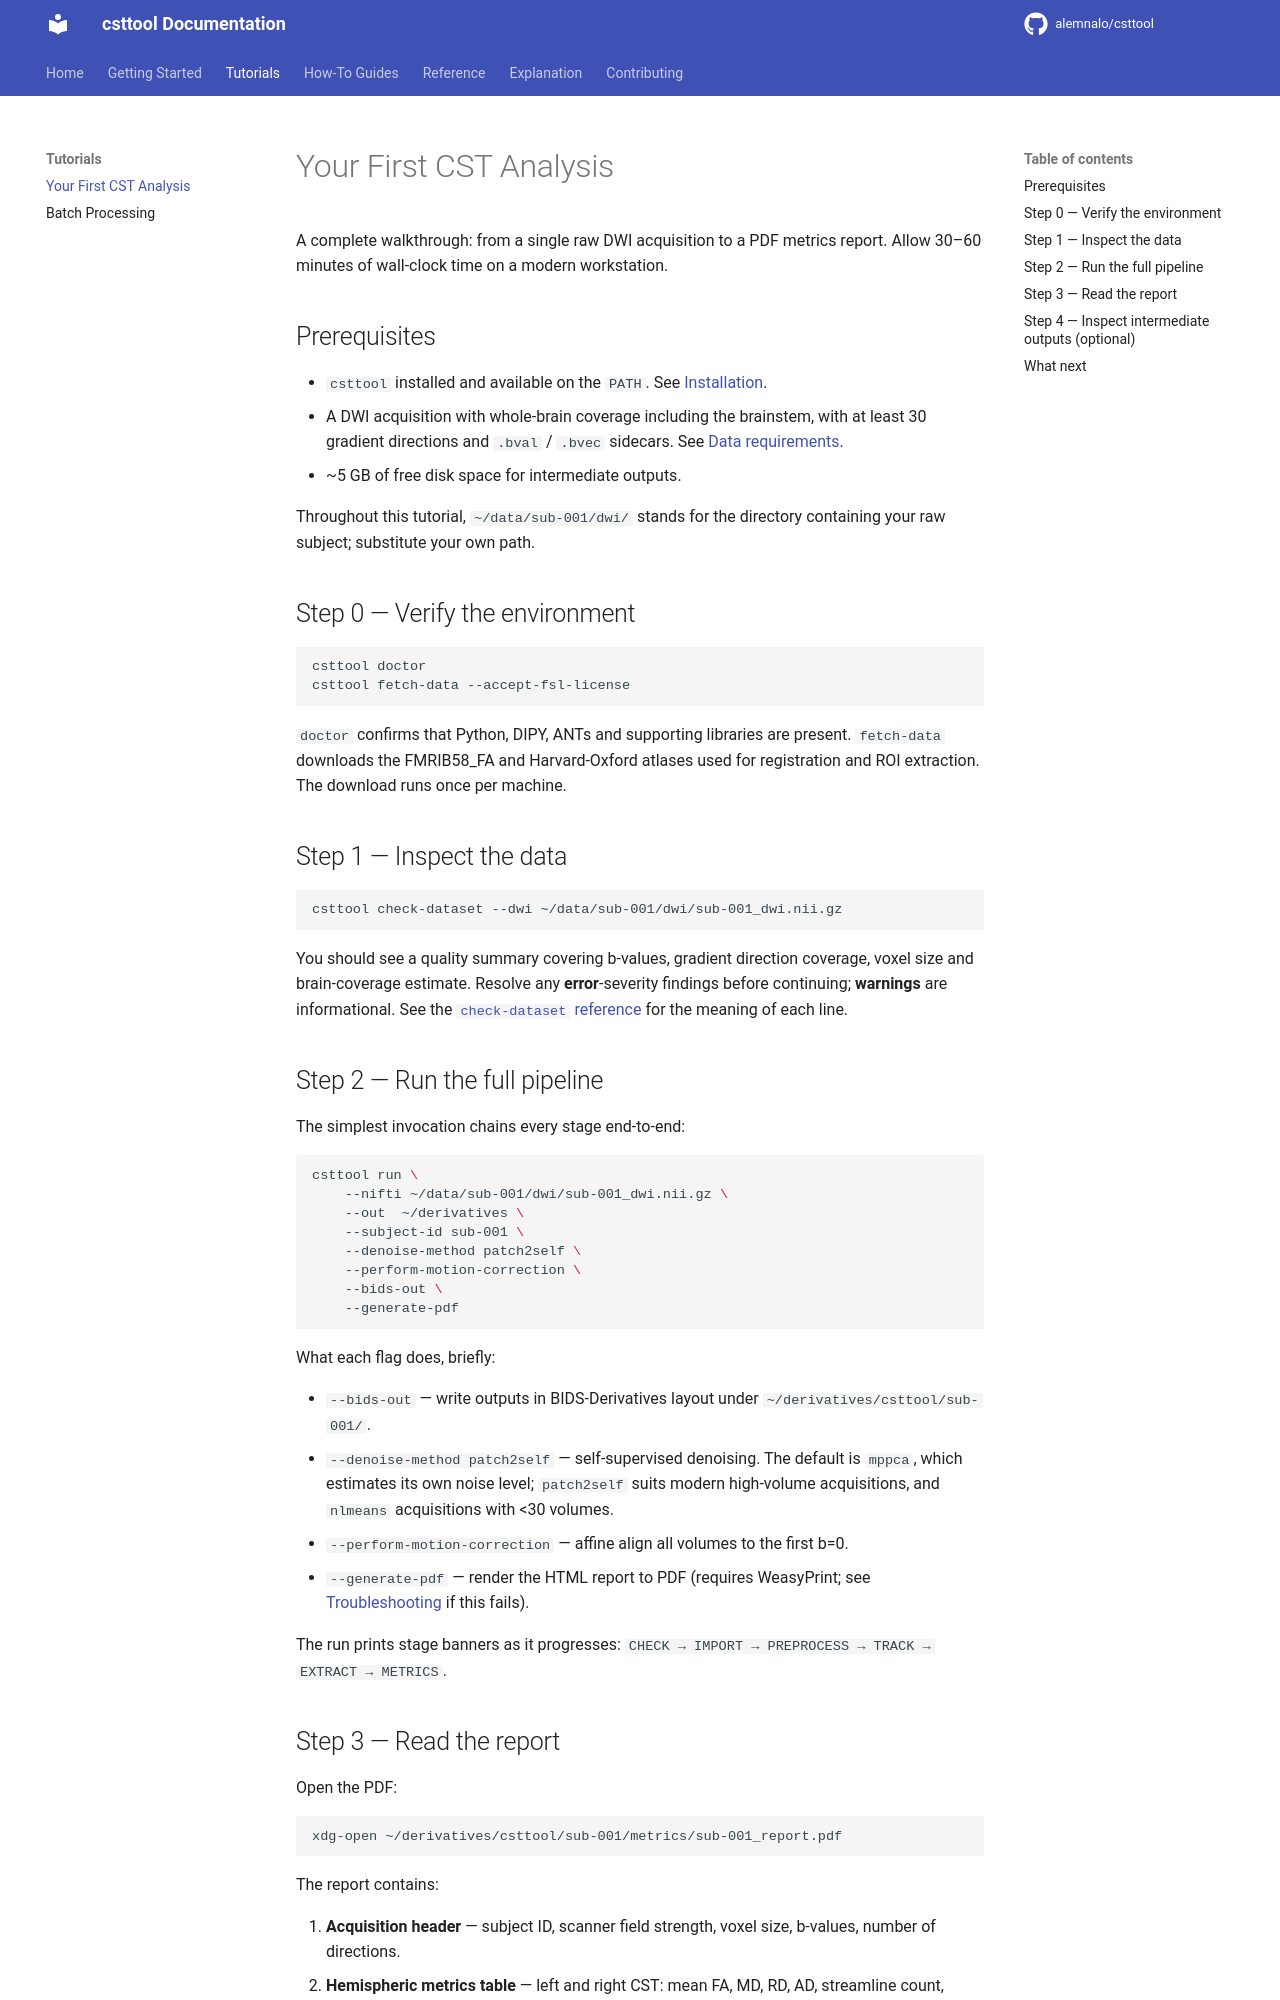

repository: alemnalo/csttool · page: tutorials/first-analysis/index.html · generator: mkdocs

# Your First CST Analysis

A complete walkthrough: from a single raw DWI acquisition to a PDF metrics report. Allow 30–60 minutes of wall-clock time on a modern workstation.

## Prerequisites

- `csttool` installed and available on the `PATH`. See [Installation](../getting-started/installation.md).
- A DWI acquisition with whole-brain coverage including the brainstem, with at least 30 gradient directions and `.bval` / `.bvec` sidecars. See [Data requirements](../getting-started/data-requirements.md).
- ~5 GB of free disk space for intermediate outputs.

Throughout this tutorial, `~/data/sub-001/dwi/` stands for the directory containing your raw subject; substitute your own path.

## Step 0 — Verify the environment

```bash
csttool doctor
csttool fetch-data --accept-fsl-license
```

`doctor` confirms that Python, DIPY, ANTs and supporting libraries are present. `fetch-data` downloads the FMRIB58_FA and Harvard-Oxford atlases used for registration and ROI extraction. The download runs once per machine.

## Step 1 — Inspect the data

```bash
csttool check-dataset --dwi ~/data/sub-001/dwi/sub-001_dwi.nii.gz
```

You should see a quality summary covering b-values, gradient direction coverage, voxel size and brain-coverage estimate. Resolve any **error**-severity findings before continuing; **warnings** are informational. See the [`check-dataset` reference](../reference/cli/check_dataset.md) for the meaning of each line.

## Step 2 — Run the full pipeline

The simplest invocation chains every stage end-to-end:

```bash
csttool run \
    --nifti ~/data/sub-001/dwi/sub-001_dwi.nii.gz \
    --out  ~/derivatives \
    --subject-id sub-001 \
    --denoise-method patch2self \
    --perform-motion-correction \
    --bids-out \
    --generate-pdf
```

What each flag does, briefly:

- `--bids-out` — write outputs in BIDS-Derivatives layout under `~/derivatives/csttool/sub-001/`.
- `--denoise-method patch2self` — self-supervised denoising. The default is `mppca`, which estimates its own noise level; `patch2self` suits modern high-volume acquisitions, and `nlmeans` acquisitions with <30 volumes.
- `--perform-motion-correction` — affine align all volumes to the first b=0.
- `--generate-pdf` — render the HTML report to PDF (requires WeasyPrint; see [Troubleshooting](../how-to/troubleshooting.md#weasyprint-fails-to-install-or-render-pdfs) if this fails).

The run prints stage banners as it progresses: `CHECK → IMPORT → PREPROCESS → TRACK → EXTRACT → METRICS`.
